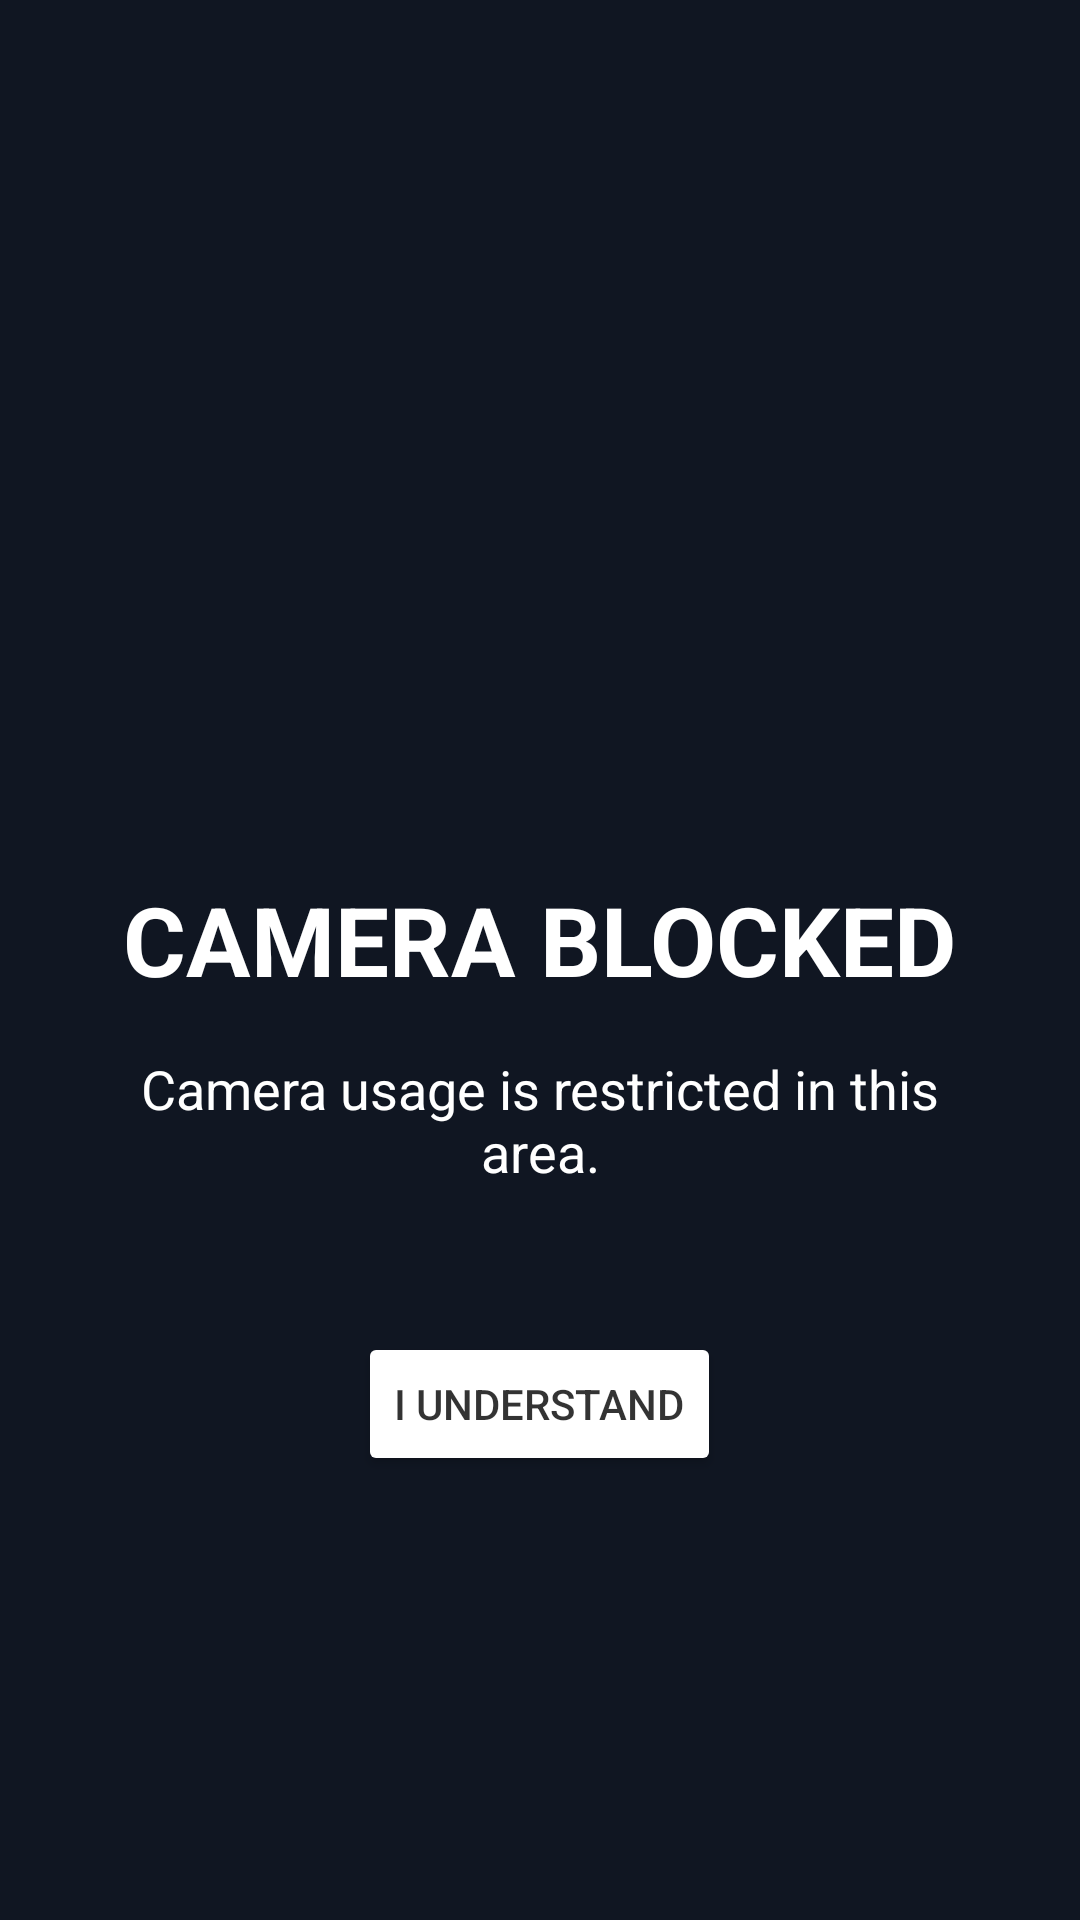

Here is an Android app screen rendered from its layout file. Give the layout XML and the strings, colors and styles it references.
<!-- AndroidManifest.xml: activity theme Theme.AppCompat.NoActionBar -->
<!-- res/layout/activity_blocked.xml -->
<?xml version="1.0" encoding="utf-8"?>
<LinearLayout xmlns:android="http://schemas.android.com/apk/res/android"
    android:layout_width="match_parent"
    android:layout_height="match_parent"
    android:background="#101622"
    android:clipToPadding="false"
    android:fitsSystemWindows="false"
    android:gravity="center"
    android:orientation="vertical">

    <ImageView
        android:layout_width="120dp"
        android:layout_height="120dp"
        android:contentDescription="Camera Blocked"
        android:src="@drawable/ic_camera_off"
        android:tint="@android:color/white" />

    <TextView
        android:layout_width="wrap_content"
        android:layout_height="wrap_content"
        android:layout_marginTop="24dp"
        android:text="CAMERA BLOCKED"
        android:textColor="@android:color/white"
        android:textSize="32sp"
        android:textStyle="bold" />

    <TextView
        android:layout_width="wrap_content"
        android:layout_height="wrap_content"
        android:layout_marginStart="32dp"
        android:layout_marginTop="16dp"
        android:layout_marginEnd="32dp"
        android:text="Camera usage is restricted in this area."
        android:textAlignment="center"
        android:textColor="@android:color/white"
        android:textSize="18sp" />

    <Button
        android:id="@+id/btnDismiss"
        android:layout_width="wrap_content"
        android:layout_height="wrap_content"
        android:layout_marginTop="48dp"
        android:backgroundTint="@android:color/white"
        android:text="I Understand"
        android:textColor="#CC000000" />

</LinearLayout>
<!-- resources referenced by this layout -->
<resources>

</resources>
